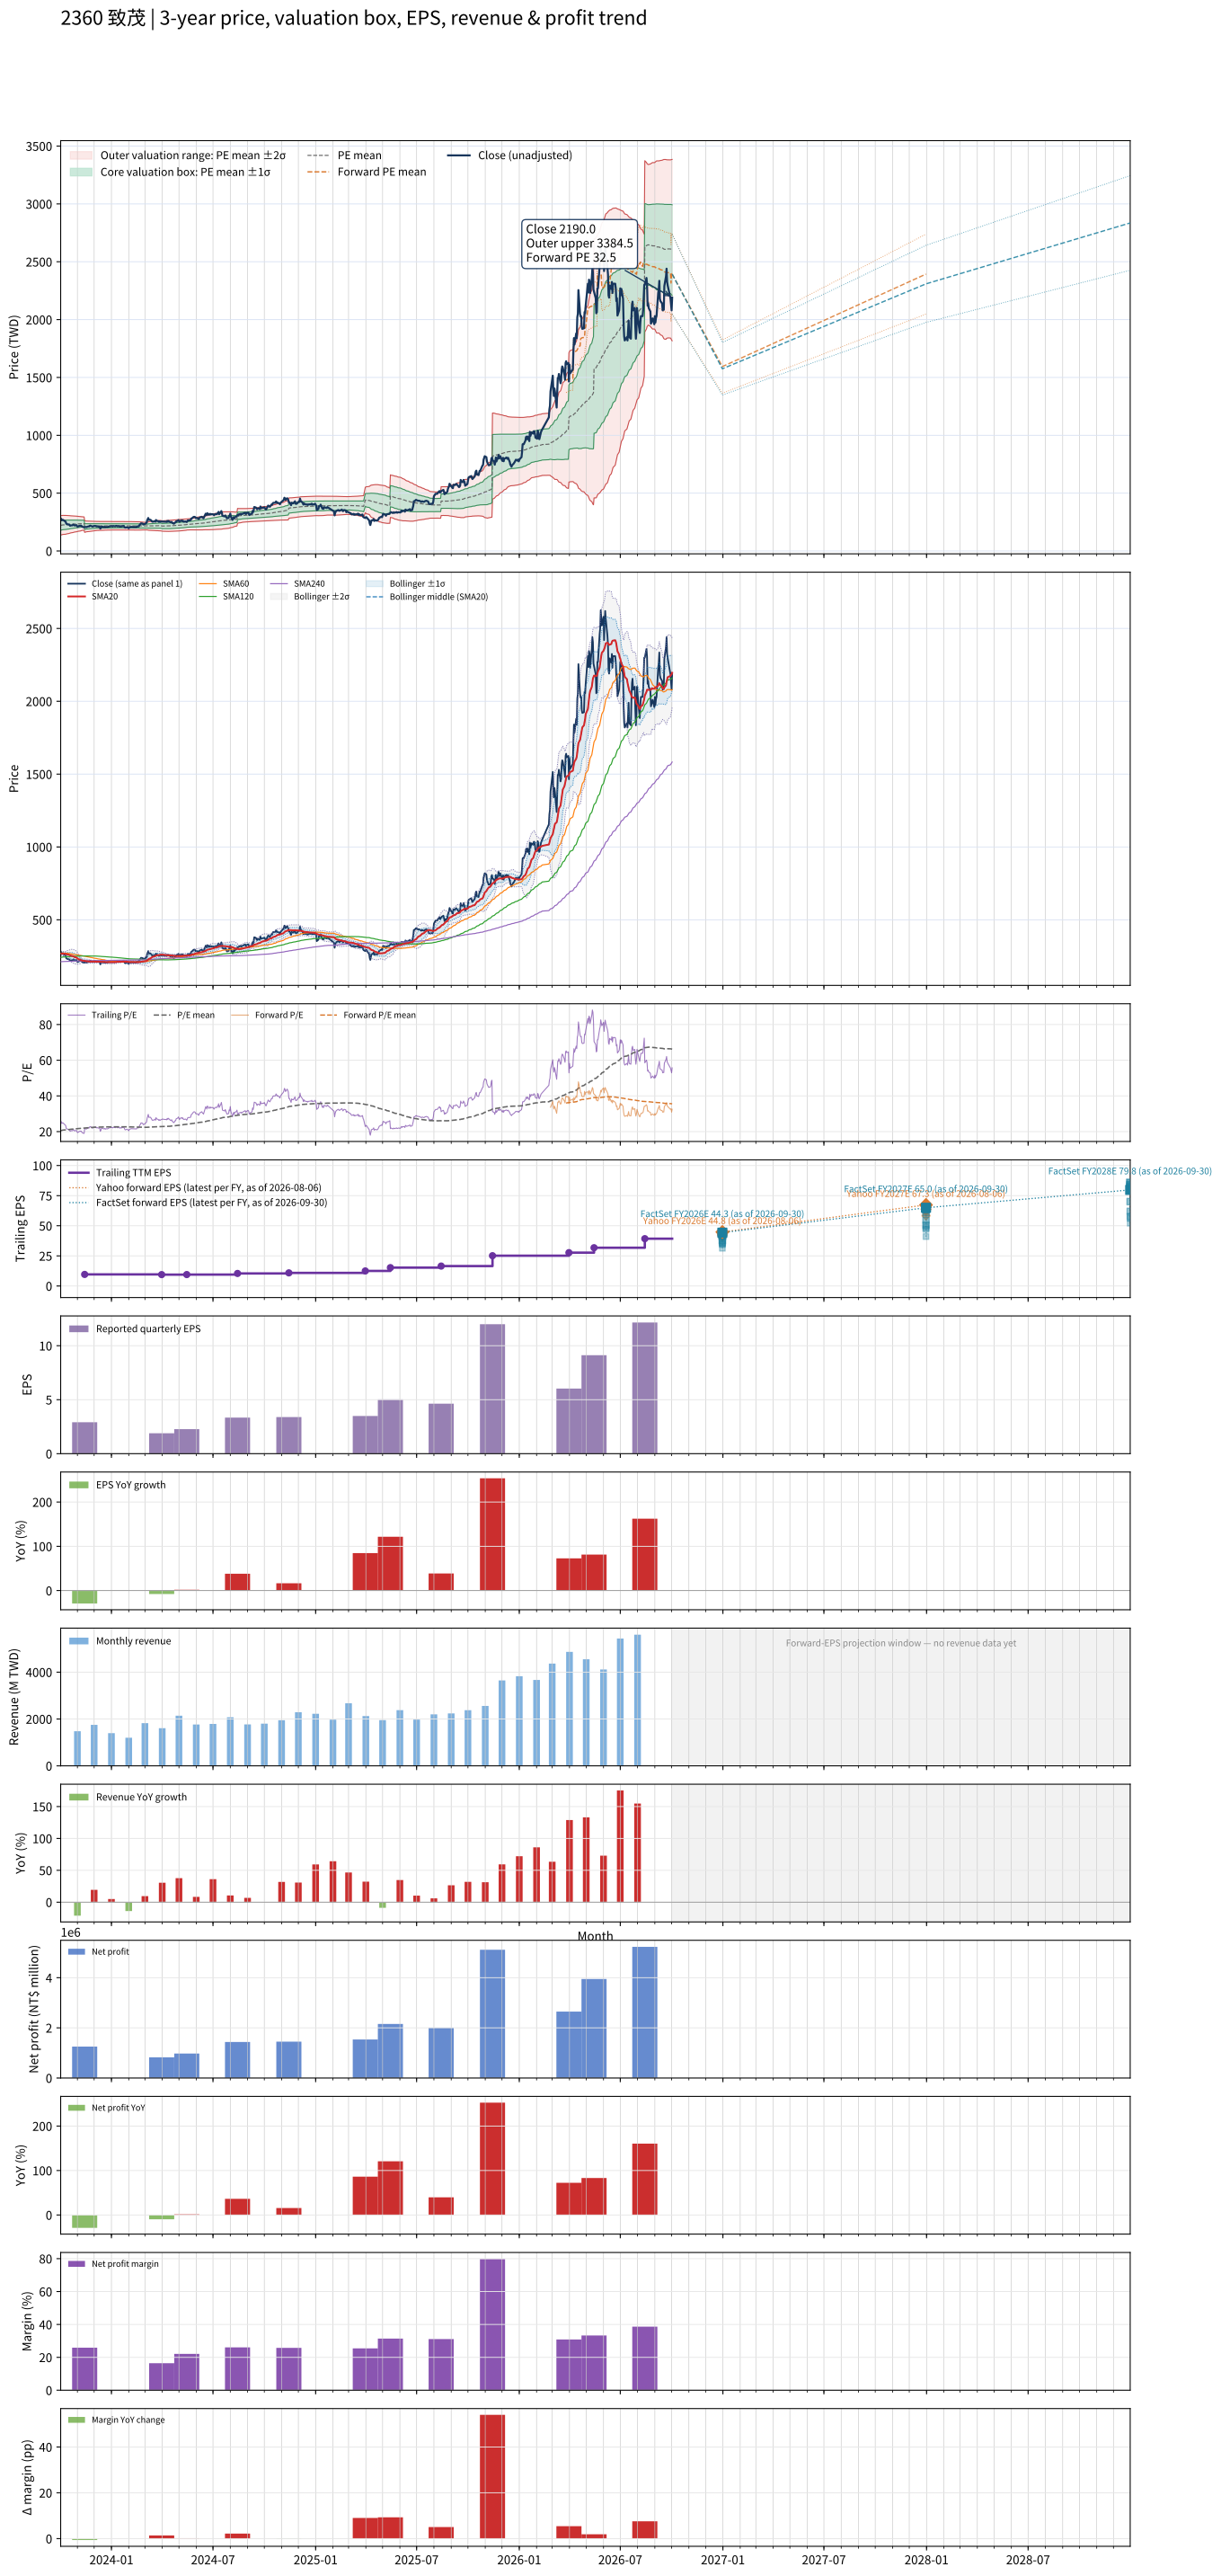

Source data for this figure (header and first rows):
# chart-version: skill-stock-dynamic-val…
date, close, available_date, period_end, eps, ttm_eps, pe, pe_mean, pe_std, price_m2, price_m1, price_mean, price_p1, price_p2, as_of_date, forward_eps, forward_pe, forward_pe_mean, forward_pe_std, forward_price_m2, forward_price_m1, forward_price_mean, forward_price_p1, forward_price_p2
2023-10-02, 281.5, 2023-08-14, 2023-06-30, 2.42, 10.81, 26.04, 20.51, 3.882, 137.8, 179.8, 221.7, 263.7, 305.7, , , , , , , , , , 
2023-10-03, 276, 2023-08-14, 2023-06-30, 2.42, 10.81, 25.53, 20.6, 3.872, 139, 180.9, 222.7, 264.6, 306.4, , , , , , , , , , 
2023-10-04, 265.5, 2023-08-14, 2023-06-30, 2.42, 10.81, 24.56, 20.69, 3.848, 140.4, 182, 223.6, 265.2, 306.8, , , , , , , , , , 
2023-10-05, 269.5, 2023-08-14, 2023-06-30, 2.42, 10.81, 24.93, 20.77, 3.829, 141.7, 183.1, 224.5, 265.9, 307.3, , , , , , , , , , 
2023-10-06, 269.5, 2023-08-14, 2023-06-30, 2.42, 10.81, 24.93, 20.86, 3.806, 143.2, 184.3, 225.4, 266.6, 307.7, , , , , , , , , , 
2023-10-11, 253, 2023-08-14, 2023-06-30, 2.42, 10.81, 23.4, 20.93, 3.769, 144.8, 185.5, 226.2, 267, 307.7, , , , , , , , , , 
2023-10-12, 236, 2023-08-14, 2023-06-30, 2.42, 10.81, 21.83, 20.99, 3.725, 146.4, 186.6, 226.9, 267.2, 307.4, , , , , , , , , , 
2023-10-13, 233, 2023-08-14, 2023-06-30, 2.42, 10.81, 21.55, 21.05, 3.675, 148.1, 187.8, 227.5, 267.3, 307, , , , , , , , , , 
2023-10-16, 229, 2023-08-14, 2023-06-30, 2.42, 10.81, 21.18, 21.1, 3.624, 149.8, 189, 228.1, 267.3, 306.5, , , , , , , , , , 
2023-10-17, 229.5, 2023-08-14, 2023-06-30, 2.42, 10.81, 21.23, 21.16, 3.575, 151.4, 190.1, 228.7, 267.4, 306, , , , , , , , , , 
2023-10-18, 224, 2023-08-14, 2023-06-30, 2.42, 10.81, 20.72, 21.21, 3.523, 153.1, 191.2, 229.3, 267.4, 305.5, , , , , , , , , , 
2023-10-19, 218, 2023-08-14, 2023-06-30, 2.42, 10.81, 20.17, 21.26, 3.466, 154.9, 192.4, 229.8, 267.3, 304.8, , , , , , , , , , 
2023-10-20, 221.5, 2023-08-14, 2023-06-30, 2.42, 10.81, 20.49, 21.31, 3.413, 156.6, 193.5, 230.4, 267.2, 304.1, , , , , , , , , , 
2023-10-23, 221.5, 2023-08-14, 2023-06-30, 2.42, 10.81, 20.49, 21.36, 3.36, 158.2, 194.5, 230.9, 267.2, 303.5, , , , , , , , , , 
2023-10-24, 225.5, 2023-08-14, 2023-06-30, 2.42, 10.81, 20.86, 21.4, 3.319, 159.6, 195.5, 231.3, 267.2, 303.1, , , , , , , , , , 
2023-10-25, 228.5, 2023-08-14, 2023-06-30, 2.42, 10.81, 21.14, 21.45, 3.279, 160.9, 196.4, 231.8, 267.3, 302.7, , , , , , , , , , 
2023-10-26, 224.5, 2023-08-14, 2023-06-30, 2.42, 10.81, 20.77, 21.49, 3.227, 162.6, 197.4, 232.3, 267.2, 302.1, , , , , , , , , , 
2023-10-27, 220, 2023-08-14, 2023-06-30, 2.42, 10.81, 20.35, 21.53, 3.183, 163.9, 198.3, 232.8, 267.2, 301.6, , , , , , , , , , 
2023-10-30, 224, 2023-08-14, 2023-06-30, 2.42, 10.81, 20.72, 21.57, 3.138, 165.4, 199.3, 233.2, 267.1, 301.1, , , , , , , , , , 
2023-10-31, 218, 2023-08-14, 2023-06-30, 2.42, 10.81, 20.17, 21.61, 3.094, 166.7, 200.2, 233.6, 267.1, 300.5, , , , , , , , , , 
2023-11-01, 211, 2023-08-14, 2023-06-30, 2.42, 10.81, 19.52, 21.64, 3.052, 168, 201, 234, 267, 300, , , , , , , , , , 
2023-11-02, 210.5, 2023-08-14, 2023-06-30, 2.42, 10.81, 19.47, 21.67, 3.009, 169.2, 201.8, 234.3, 266.8, 299.4, , , , , , , , , , 
2023-11-03, 214.5, 2023-08-14, 2023-06-30, 2.42, 10.81, 19.84, 21.71, 2.953, 170.9, 202.8, 234.7, 266.6, 298.6, , , , , , , , , , 
2023-11-06, 219.5, 2023-08-14, 2023-06-30, 2.42, 10.81, 20.31, 21.75, 2.9, 172.5, 203.8, 235.2, 266.5, 297.9, , , , , , , , , , 
2023-11-07, 217.5, 2023-08-14, 2023-06-30, 2.42, 10.81, 20.12, 21.79, 2.841, 174.2, 204.9, 235.6, 266.3, 297, , , , , , , , , , 
2023-11-08, 218.5, 2023-08-14, 2023-06-30, 2.42, 10.81, 20.21, 21.84, 2.783, 175.9, 205.9, 236, 266.1, 296.2, , , , , , , , , , 
2023-11-09, 212.5, 2023-08-14, 2023-06-30, 2.42, 10.81, 19.66, 21.87, 2.734, 177.3, 206.8, 236.4, 265.9, 295.5, , , , , , , , , , 
2023-11-10, 208.5, 2023-08-14, 2023-06-30, 2.42, 10.81, 19.29, 21.9, 2.689, 178.6, 207.6, 236.7, 265.8, 294.8, , , , , , , , , , 
2023-11-13, 205, 2023-08-14, 2023-06-30, 2.42, 10.81, 18.96, 21.92, 2.654, 179.6, 208.2, 236.9, 265.6, 294.3, , , , , , , , , , 
2023-11-14, 208, 2023-11-14, 2023-09-30, 2.91, 9.61, 21.64, 21.96, 2.603, 161, 186, 211.1, 236.1, 261.1, , , , , , , , , , 
2023-11-15, 206.5, 2023-11-14, 2023-09-30, 2.91, 9.61, 21.49, 22.01, 2.545, 162.6, 187, 211.5, 236, 260.4, , , , , , , , , , 
2023-11-16, 208, 2023-11-14, 2023-09-30, 2.91, 9.61, 21.64, 22.06, 2.48, 164.3, 188.1, 212, 235.8, 259.6, , , , , , , , , , 
2023-11-17, 206, 2023-11-14, 2023-09-30, 2.91, 9.61, 21.44, 22.1, 2.417, 165.9, 189.2, 212.4, 235.6, 258.9, , , , , , , , , , 
2023-11-20, 211, 2023-11-14, 2023-09-30, 2.91, 9.61, 21.96, 22.14, 2.381, 167, 189.9, 212.8, 235.6, 258.5, , , , , , , , , , 
2023-11-21, 213, 2023-11-14, 2023-09-30, 2.91, 9.61, 22.16, 22.17, 2.356, 167.8, 190.4, 213.1, 235.7, 258.3, , , , , , , , , , 
2023-11-22, 211.5, 2023-11-14, 2023-09-30, 2.91, 9.61, 22.01, 22.2, 2.329, 168.6, 191, 213.4, 235.7, 258.1, , , , , , , , , , 
2023-11-23, 217.5, 2023-11-14, 2023-09-30, 2.91, 9.61, 22.63, 22.23, 2.309, 169.3, 191.5, 213.7, 235.8, 258, , , , , , , , , , 
2023-11-24, 219.5, 2023-11-14, 2023-09-30, 2.91, 9.61, 22.84, 22.27, 2.281, 170.2, 192.1, 214, 235.9, 257.9, , , , , , , , , , 
2023-11-27, 213.5, 2023-11-14, 2023-09-30, 2.91, 9.61, 22.22, 22.31, 2.242, 171.3, 192.8, 214.4, 235.9, 257.5, , , , , , , , , , 
2023-11-28, 211, 2023-11-14, 2023-09-30, 2.91, 9.61, 21.96, 22.34, 2.203, 172.4, 193.5, 214.7, 235.9, 257.1, , , , , , , , , , 
2023-11-29, 211.5, 2023-11-14, 2023-09-30, 2.91, 9.61, 22.01, 22.38, 2.169, 173.3, 194.2, 215, 235.9, 256.7, , , , , , , , , , 
2023-11-30, 215, 2023-11-14, 2023-09-30, 2.91, 9.61, 22.37, 22.41, 2.139, 174.2, 194.8, 215.3, 235.9, 256.4, , , , , , , , , , 
2023-12-01, 216.5, 2023-11-14, 2023-09-30, 2.91, 9.61, 22.53, 22.44, 2.104, 175.2, 195.5, 215.7, 235.9, 256.1, , , , , , , , , , 
2023-12-04, 216, 2023-11-14, 2023-09-30, 2.91, 9.61, 22.48, 22.48, 2.072, 176.2, 196.1, 216, 235.9, 255.8, , , , , , , , , , 
2023-12-05, 212, 2023-11-14, 2023-09-30, 2.91, 9.61, 22.06, 22.51, 2.039, 177.1, 196.7, 216.3, 235.9, 255.5, , , , , , , , , , 
2023-12-06, 215, 2023-11-14, 2023-09-30, 2.91, 9.61, 22.37, 22.53, 2.026, 177.6, 197, 216.5, 236, 255.4, , , , , , , , , , 
2023-12-07, 212.5, 2023-11-14, 2023-09-30, 2.91, 9.61, 22.11, 22.55, 2.012, 178, 197.3, 216.7, 236, 255.3, , , , , , , , , , 
2023-12-08, 212, 2023-11-14, 2023-09-30, 2.91, 9.61, 22.06, 22.56, 2.005, 178.2, 197.5, 216.8, 236, 255.3, , , , , , , , , , 
2023-12-11, 209.5, 2023-11-14, 2023-09-30, 2.91, 9.61, 21.8, 22.56, 2.001, 178.4, 197.6, 216.8, 236.1, 255.3, , , , , , , , , , 
2023-12-12, 194, 2023-11-14, 2023-09-30, 2.91, 9.61, 20.19, 22.56, 2.007, 178.2, 197.5, 216.8, 236.1, 255.4, , , , , , , , , , 
2023-12-13, 198, 2023-11-14, 2023-09-30, 2.91, 9.61, 20.6, 22.56, 2.007, 178.2, 197.5, 216.8, 236.1, 255.4, , , , , , , , , , 
2023-12-14, 210, 2023-11-14, 2023-09-30, 2.91, 9.61, 21.85, 22.57, 1.999, 178.5, 197.7, 216.9, 236.1, 255.3, , , , , , , , , , 
2023-12-15, 211, 2023-11-14, 2023-09-30, 2.91, 9.61, 21.96, 22.58, 1.987, 178.8, 197.9, 217, 236.1, 255.2, , , , , , , , , , 
2023-12-18, 207, 2023-11-14, 2023-09-30, 2.91, 9.61, 21.54, 22.6, 1.973, 179.2, 198.2, 217.2, 236.1, 255.1, , , , , , , , , , 
2023-12-19, 207, 2023-11-14, 2023-09-30, 2.91, 9.61, 21.54, 22.61, 1.957, 179.7, 198.5, 217.3, 236.1, 254.9, , , , , , , , , , 
2023-12-20, 209, 2023-11-14, 2023-09-30, 2.91, 9.61, 21.75, 22.63, 1.943, 180.1, 198.8, 217.5, 236.1, 254.8, , , , , , , , , , 
2023-12-21, 205, 2023-11-14, 2023-09-30, 2.91, 9.61, 21.33, 22.64, 1.935, 180.4, 199, 217.6, 236.1, 254.7, , , , , , , , , , 
2023-12-22, 207.5, 2023-11-14, 2023-09-30, 2.91, 9.61, 21.59, 22.64, 1.93, 180.5, 199.1, 217.6, 236.2, 254.7, , , , , , , , , , 
2023-12-25, 207, 2023-11-14, 2023-09-30, 2.91, 9.61, 21.54, 22.64, 1.932, 180.5, 199, 217.6, 236.1, 254.7, , , , , , , , , , 
... 670 more rows
